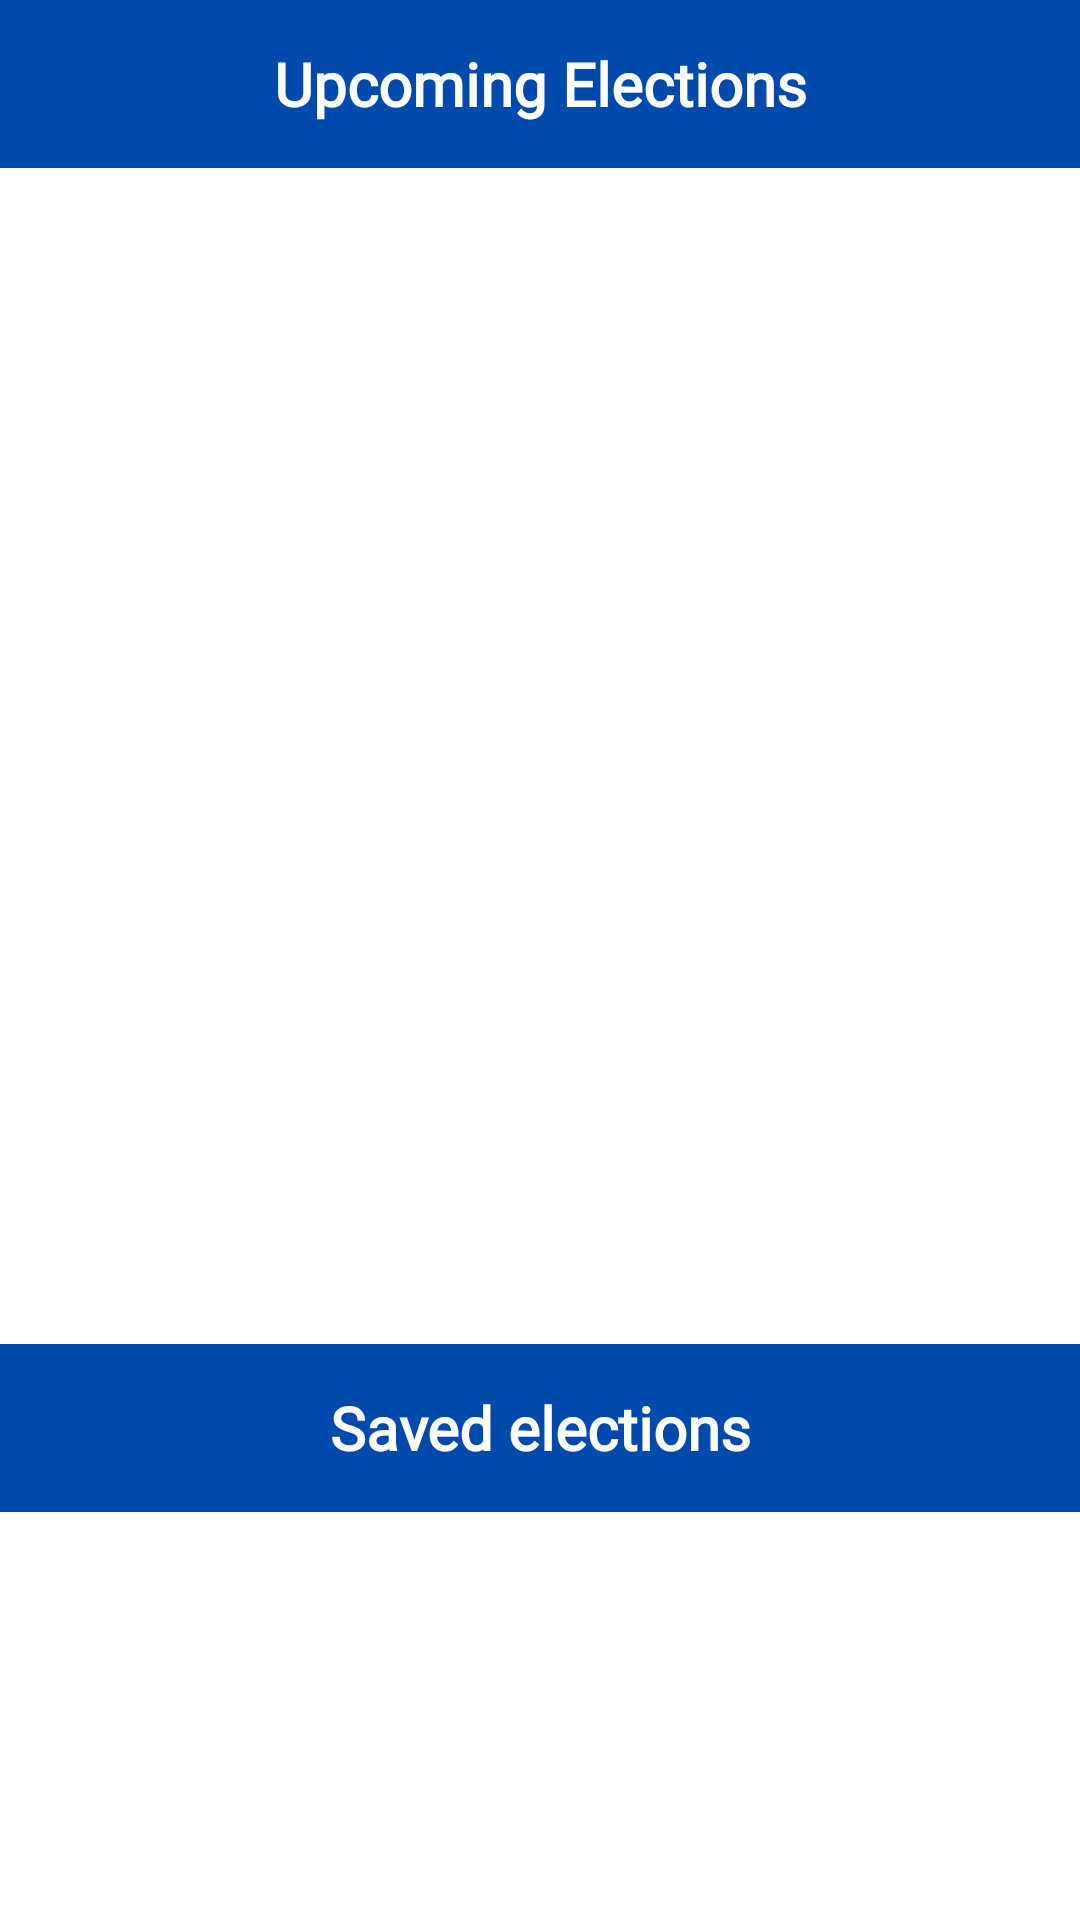

Android layout source for this screen:
<!-- AndroidManifest.xml: application theme AppTheme -->
<!-- res/layout/fragment_election.xml -->
<?xml version="1.0" encoding="utf-8"?>
<layout xmlns:android="http://schemas.android.com/apk/res/android"
    xmlns:app="http://schemas.android.com/apk/res-auto"
    xmlns:tools="http://schemas.android.com/tools">

    <data>
        <variable
            name="viewModel"
            type="com.example.android.politicalpreparedness.election.ElectionsViewModel" />
    </data>

    <androidx.constraintlayout.widget.ConstraintLayout
        android:id="@+id/election_constraint_layout"
        android:layout_width="match_parent"
        android:layout_height="match_parent"
        android:background="@color/colorPrimary"
        tools:context="com.example.android.politicalpreparedness.MainActivity">

        <TextView
            android:id="@+id/upcoming_elections_header"
            android:layout_width="0dp"
            android:layout_height="?actionBarSize"
            android:gravity="center"
            android:paddingStart="@dimen/default_padding"
            android:paddingEnd="@dimen/default_padding"
            android:singleLine="true"
            android:text="@string/upcoming_elections_header_text"
            android:fontFamily="@font/manrope_light"
            android:textColor="@color/white"
            android:textSize="20sp"
            android:textStyle="bold"
            app:layout_constraintEnd_toEndOf="parent"
            app:layout_constraintStart_toStartOf="parent"
            app:layout_constraintTop_toTopOf="parent" />

        <androidx.recyclerview.widget.RecyclerView
            android:id="@+id/upcoming_elections_recycler"
            android:background="@color/white"
            android:layout_width="0dp"
            android:layout_height="0dp"
            android:fontFamily="@font/manrope_light"
            app:dataElection="@{viewModel.upcomingElections}"
            app:layoutManager="androidx.recyclerview.widget.LinearLayoutManager"
            app:layout_constraintBottom_toTopOf="@+id/Guideline"
            app:layout_constraintEnd_toEndOf="parent"
            app:layout_constraintStart_toStartOf="parent"
            app:layout_constraintTop_toBottomOf="@+id/upcoming_elections_header" />

        <androidx.constraintlayout.widget.Guideline
            android:id="@+id/Guideline"
            android:layout_width="match_parent"
            android:layout_height="1dp"
            android:orientation="horizontal"
            app:layout_constraintGuide_percent="0.70" />

        <TextView
            android:id="@+id/save_elections_header"
            android:layout_width="0dp"
            android:layout_height="?actionBarSize"
            android:gravity="center"
            android:paddingStart="@dimen/default_padding"
            android:paddingEnd="@dimen/default_padding"
            android:fontFamily="@font/manrope_light"
            android:textSize="20sp"
            android:singleLine="true"
            android:textStyle="bold"
            android:text="@string/saved_elections_header_text"
            android:textColor="@color/white"
            app:layout_constraintEnd_toEndOf="parent"
            app:layout_constraintStart_toStartOf="parent"
            app:layout_constraintTop_toBottomOf="@+id/Guideline" />

        <androidx.recyclerview.widget.RecyclerView
            android:id="@+id/saved_elections_recycler"
            android:background="@color/white"
            android:layout_width="0dp"
            android:layout_height="0dp"
            android:gravity="center"
            app:dataElection="@{viewModel.myAllElection}"
            android:fontFamily="@font/manrope_light"
            app:layoutManager="androidx.recyclerview.widget.LinearLayoutManager"
            app:layout_constraintBottom_toBottomOf="parent"
            app:layout_constraintEnd_toEndOf="parent"
            app:layout_constraintStart_toStartOf="parent"
            app:layout_constraintTop_toBottomOf="@+id/save_elections_header" />

    </androidx.constraintlayout.widget.ConstraintLayout>
</layout>
<!-- resources referenced by this layout -->
<resources>
  <color name="colorPrimary">#004AAD</color>
  <color name="white">#FFFFFF</color>
  <string name="saved_elections_header_text">Saved elections</string>
  <string name="upcoming_elections_header_text">Upcoming Elections</string>
  <style name="AppTheme" parent="Theme.AppCompat.Light.DarkActionBar">
          
          <item name="colorPrimary">@color/colorPrimary</item>
          <item name="colorPrimaryDark">@color/colorPrimaryDark</item>
          <item name="colorAccent">@color/colorAccent</item>
      </style>
  <color name="colorPrimaryDark">#013B89</color>
  <color name="colorAccent">#92B8EB</color>
</resources>
